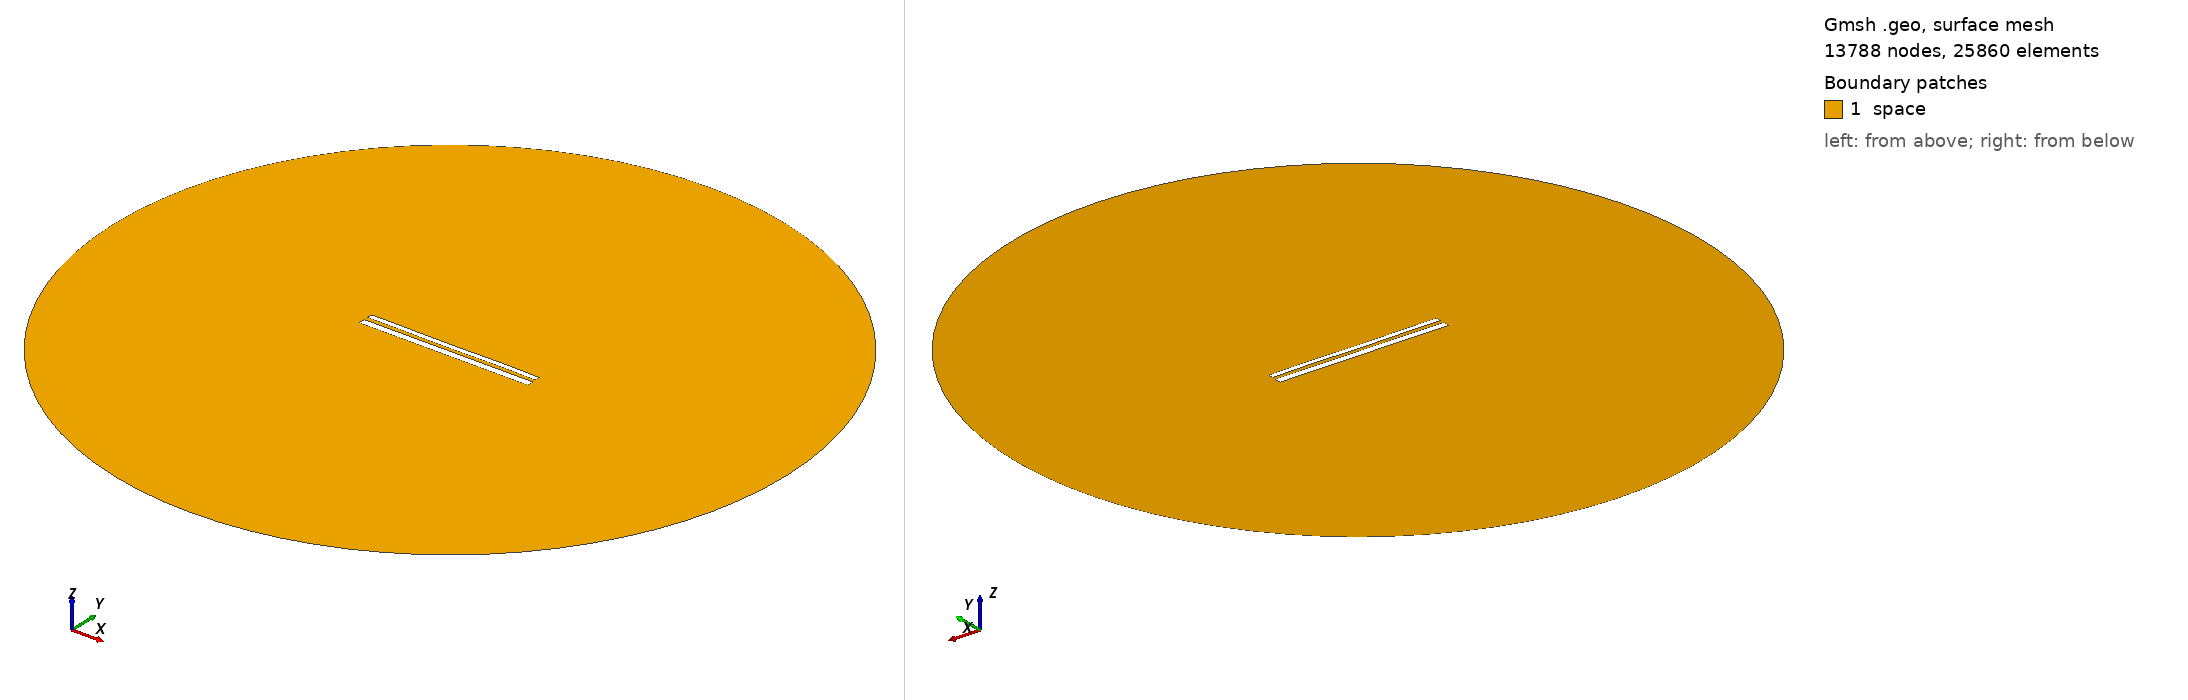

Gmsh geometry script, surface-meshed: 13788 nodes, 25860 surface elements. Boundary patches (legend numbers): 1 space. Left view from above one corner, right view from below the opposite corner. Legend entries are the model's physical surfaces. The drawing asked Gmsh for element sizes between 1% and 20% of the model's largest extent; the script's own settings can give other sizes.

=== 11284.geo (drawn) ===
//---------------------------------------
// Geometry kernel
//---------------------------------------

SetFactory("OpenCASCADE");



//---------------------------------------
// Parameters of the geometry
//---------------------------------------

// Overetch of the upper plate
overetch = 0.375;

// Distance between the plates
distance = 2.25;

// Discretization over the x axis (for the deformation)
nx = 50; 

// Length of the plate
L = 100 - overetch; 

// Number of modes
n = 4; 

// 1st mode coefficient
coeff(1) = -0.15;
beta(1) = 0.596864 * 3.1415926535 / L;

// 2nd mode coefficient
coeff(2) = -0.075;
beta(2) = 1.49418 * 3.1415926535 / L;

// 3rd mode coefficient
coeff(3) = -0.075;
beta(3) = 2.50025 * 3.1415926535 / L;

// 4th mode coefficient
coeff(4) = 0.07499999999999998;
beta(4) = 3.49999 * 3.1415926535 / L;



//---------------------------------------
// Upper plate (deformed rectangle)
//---------------------------------------

// Coordiantes of the upper plate
xmin = -50;
xmax = 50 - overetch;

// Height of the upper plate
yheight = 4 - 2 * overetch;

// Indexes of the points
UpperID[] = {};
LowerID[] = {};
LeftID[] = {};
RightID[] = {};

// Point index
p = 1;

// Horizontal edges
For i In {1:nx}
    x = xmin + (i-1)*(xmax - xmin)/(nx-1);

    y_bottom = distance / 2 + overetch;
    For j In {1:n}
        C = (Cosh(beta(j)*L) + Cos(beta(j)*L)) / (Sinh(beta(j)*L) + Sin(beta(j)*L));
        y_bottom  = y_bottom + coeff(j) * (Cosh(beta(j)*(x+50)) - Cos(beta(j)*(x+50)) - C * (Sinh(beta(j)*(x+50)) - Sin(beta(j)*(x+50))));
    EndFor

    y_top = y_bottom + yheight;

    Point(p) = {x, y_top, 0, 1.0};
    UpperID[i] = p;
    p = p + 1;

    Point(p) = {x, y_bottom, 0, 1.0};
    LowerID[i] = p;
    p = p + 1;
EndFor

// Create point lists
UpperPts[] = {}; LowerPts[] = {};
For i In {1:nx}
  UpperPts[] += {UpperID[i]};
  LowerPts[] += {LowerID[i]};
EndFor

// Build splines
Spline(1) = {UpperPts[]};
Spline(2) = {LowerPts[]};
Line(3) = {LowerPts[nx-1], UpperPts[nx-1]};
Line(4) = {LowerPts[0], UpperPts[0]};

// Build the plane surface
Curve Loop(1) = {2, 3, -1, -4};
Plane Surface(1) = {1};



//---------------------------------------
// Lower plate (rectangle)
//---------------------------------------

// Vertices
Point(1001) = {-50, -1, 0, 1.0};
Point(1002) = { 50, -1, 0, 1.0};
Point(1003) = { 50,  -5, 0, 1.0};
Point(1004) = {-50,  -5, 0, 1.0};

// Edges
Line(5) = {1001, 1002};
Line(6) = {1002, 1003};
Line(7) = {1003, 1004};
Line(8) = {1004, 1001};

// Plane surface
Line Loop(2) = {5, 6, 7, 8};
Plane Surface(2) = {2}; 



//---------------------------------------
// Outer (fictious) boundary
//---------------------------------------

// Points
Point(1005) = {0, 0, 0};       // Center
Point(1006) = {200, 0, 0};     // Start point
Point(1007) = {0, 200, 0};     // 90 degrees
Point(1008) = {-200, 0, 0};    // 180 degrees
Point(1009) = {0, -200, 0};    // 270 degrees

// Circle arcs (each needs start, center, end)
Circle(9) = {1006, 1005, 1007};
Circle(10) = {1007, 1005, 1008};
Circle(11) = {1008, 1005, 1009};
Circle(12) = {1009, 1005, 1006};

// Plane surface for the entire domain
Curve Loop(3) = {9, 10, 11, 12};
Surface(3) = {3};

// Subtract the plates from the whole domain to obtain the actual domain where we want to solve the equations
BooleanDifference{ Surface{3}; Delete; }{ Surface{1}; Surface{2}; Delete; }




//---------------------------------------
// Transfinite Lines/Curves
//---------------------------------------

// Set the number of points on the boundaries
r = 7;

// Plates
Transfinite Curve {1, 2} = 50*r Using Progression 1;
Transfinite Curve {3, 4} = 2*r Using Progression 1;
Transfinite Line {5, 7} = 50*r Using Progression 1;
Transfinite Line {6, 8} = 2*r Using Progression 1;

// Outer boundary
Transfinite Line {9, 10, 11, 12} = 20 Using Progression 1;



//---------------------------------------
// Physical groups
//---------------------------------------                

// Physical curves (boundaries)
Physical Line("force_segment", 10) = {2};
Physical Line("upper_plate", 11) = {1, 3, 4};
Physical Line("lower_plate", 12) = {5, 6, 7, 8};
Physical Line("boundary", 20) = {9, 10, 11, 12};

// Physical Surfaces
Physical Surface("space", 30) = {3};



//---------------------------------------
// 6. Generate the Mesh
//---------------------------------------

// 2D mesh generation
Mesh 2;
